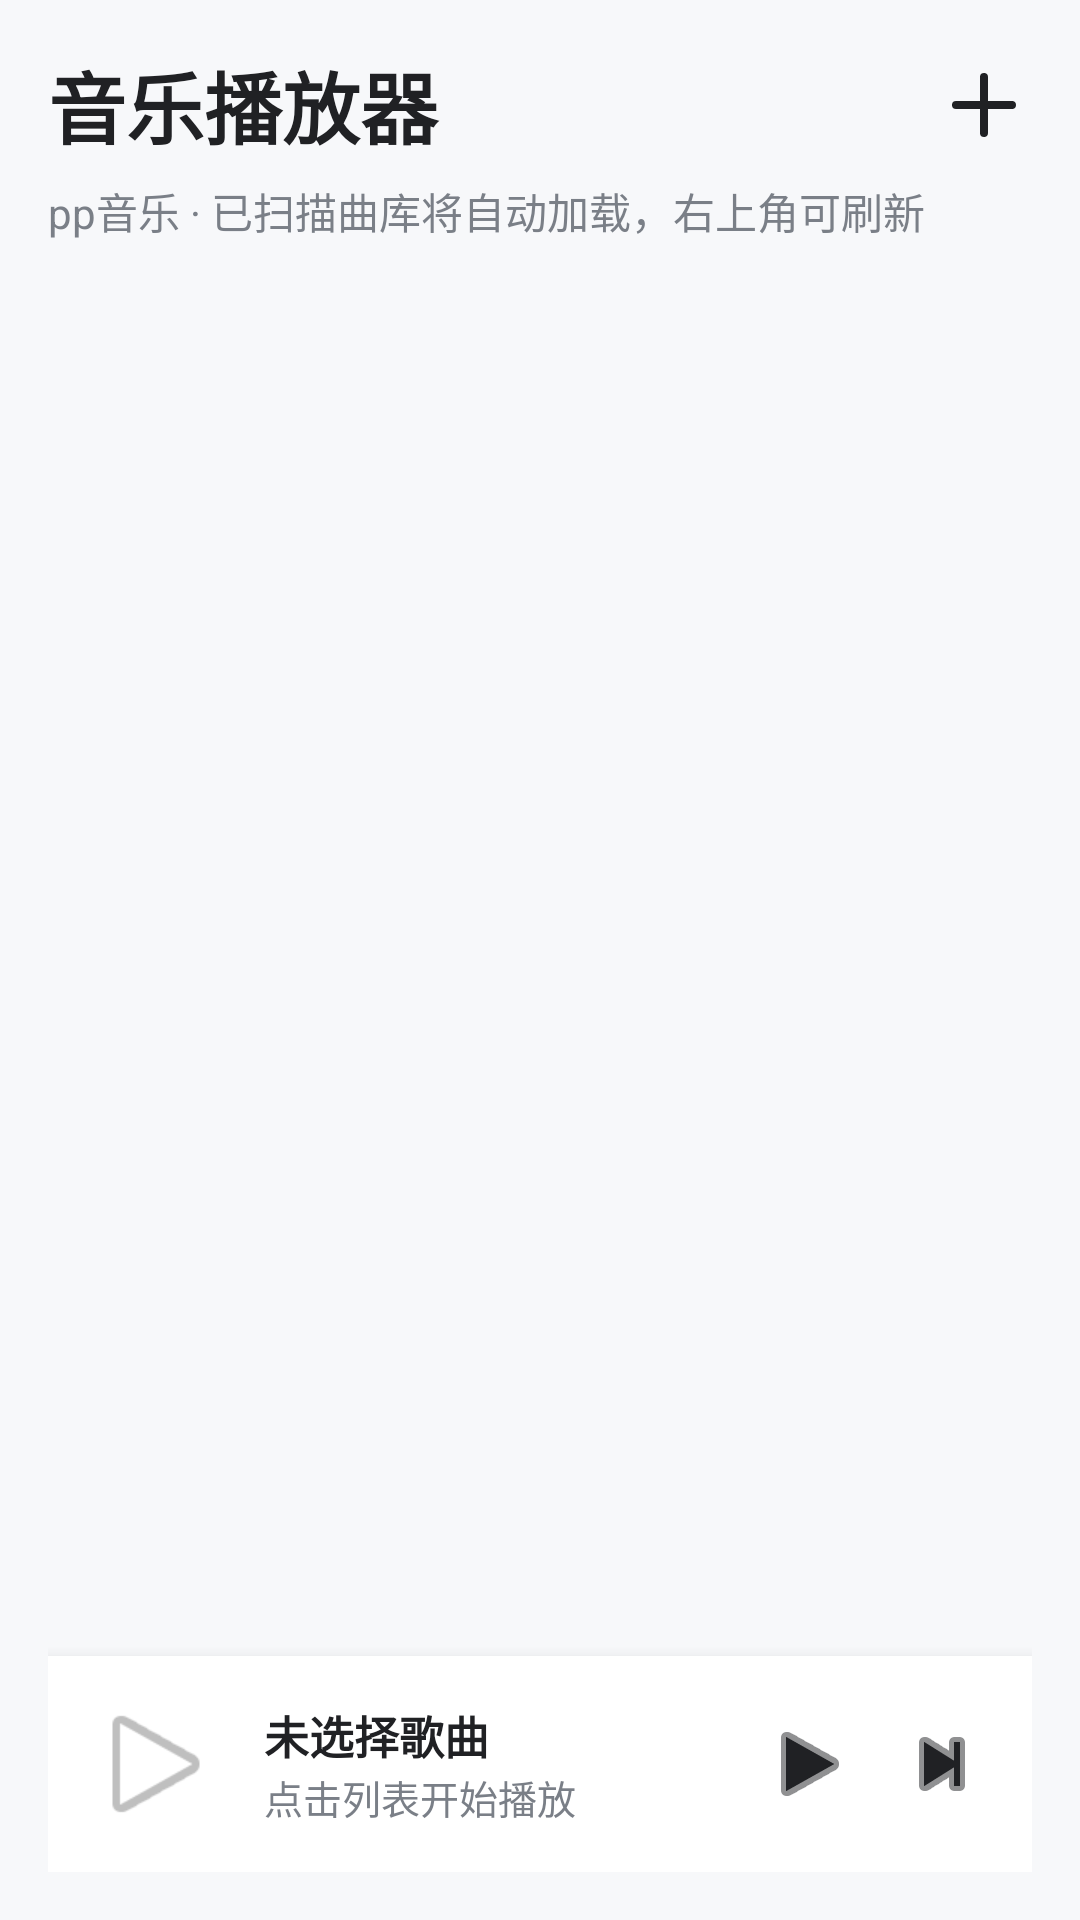

This screen was rendered from an Android layout file. Write that file and the resources it references.
<!-- AndroidManifest.xml: application theme Theme.MusicPlayerDemo -->
<!-- res/layout/activity_main.xml -->
<?xml version="1.0" encoding="utf-8"?>
<androidx.constraintlayout.widget.ConstraintLayout xmlns:android="http://schemas.android.com/apk/res/android"
    xmlns:app="http://schemas.android.com/apk/res-auto"
    xmlns:tools="http://schemas.android.com/tools"
    android:id="@+id/main"
    android:layout_width="match_parent"
    android:layout_height="match_parent"
    android:background="#F7F8FA"
    android:padding="16dp"
    tools:context=".activity.MainActivity">

    <TextView
        android:id="@+id/tvPageTitle"
        android:layout_width="0dp"
        android:layout_height="wrap_content"
        android:text="音乐播放器"
        android:textColor="#202124"
        android:textSize="26sp"
        android:textStyle="bold"
        app:layout_constraintEnd_toStartOf="@id/btnScanLocal"
        app:layout_constraintStart_toStartOf="parent"
        app:layout_constraintTop_toTopOf="parent" />

    <ImageView
        android:id="@+id/btnScanLocal"
        android:layout_width="32dp"
        android:layout_height="32dp"
        android:background="?attr/selectableItemBackgroundBorderless"
        android:contentDescription="@string/scan_local_music"
        android:src="@drawable/add"
        app:layout_constraintBottom_toBottomOf="@id/tvPageTitle"
        app:layout_constraintEnd_toEndOf="parent"
        app:layout_constraintTop_toTopOf="@id/tvPageTitle"
        app:tint="#202124" />

    <TextView
        android:id="@+id/tvPageSubtitle"
        android:layout_width="0dp"
        android:layout_height="wrap_content"
        android:layout_marginTop="6dp"
        android:text="@string/main_subtitle_hint"
        android:textColor="#7A7F87"
        android:textSize="14sp"
        app:layout_constraintEnd_toEndOf="parent"
        app:layout_constraintStart_toStartOf="@id/tvPageTitle"
        app:layout_constraintTop_toBottomOf="@id/tvPageTitle" />

    <androidx.recyclerview.widget.RecyclerView
        android:id="@+id/rvMusicList"
        android:layout_width="0dp"
        android:layout_height="0dp"
        android:layout_marginTop="18dp"
        android:clipToPadding="false"
        android:paddingBottom="16dp"
        app:layout_constraintBottom_toTopOf="@id/layoutMiniPlayer"
        app:layout_constraintEnd_toEndOf="parent"
        app:layout_constraintStart_toStartOf="parent"
        app:layout_constraintTop_toBottomOf="@id/tvPageSubtitle"
        tools:itemCount="6"
        tools:listitem="@android:layout/simple_list_item_2" />

    <androidx.constraintlayout.widget.ConstraintLayout
        android:id="@+id/layoutMiniPlayer"
        android:layout_width="0dp"
        android:layout_height="72dp"
        android:background="#FFFFFFFF"
        android:elevation="8dp"
        android:foreground="?attr/selectableItemBackground"
        android:paddingStart="12dp"
        android:paddingEnd="8dp"
        app:layout_constraintBottom_toBottomOf="parent"
        app:layout_constraintEnd_toEndOf="parent"
        app:layout_constraintStart_toStartOf="parent">

        <ImageView
            android:id="@+id/ivMiniCover"
            android:layout_width="48dp"
            android:layout_height="48dp"
            android:contentDescription="当前歌曲封面"
            android:scaleType="centerCrop"
            android:src="@android:drawable/ic_media_play"
            app:layout_constraintBottom_toBottomOf="parent"
            app:layout_constraintStart_toStartOf="parent"
            app:layout_constraintTop_toTopOf="parent" />

        <TextView
            android:id="@+id/tvMiniTitle"
            android:layout_width="0dp"
            android:layout_height="wrap_content"
            android:layout_marginStart="12dp"
            android:layout_marginEnd="12dp"
            android:ellipsize="end"
            android:maxLines="1"
            android:text="未选择歌曲"
            android:textColor="#202124"
            android:textSize="15sp"
            android:textStyle="bold"
            app:layout_constraintBottom_toTopOf="@id/tvMiniArtist"
            app:layout_constraintEnd_toStartOf="@id/btnMiniPlayPause"
            app:layout_constraintStart_toEndOf="@id/ivMiniCover"
            app:layout_constraintTop_toTopOf="@id/ivMiniCover"
            app:layout_constraintVertical_chainStyle="packed" />

        <TextView
            android:id="@+id/tvMiniArtist"
            android:layout_width="0dp"
            android:layout_height="wrap_content"
            android:layout_marginStart="12dp"
            android:layout_marginEnd="12dp"
            android:ellipsize="end"
            android:maxLines="1"
            android:text="点击列表开始播放"
            android:textColor="#7A7F87"
            android:textSize="13sp"
            app:layout_constraintBottom_toBottomOf="@id/ivMiniCover"
            app:layout_constraintEnd_toStartOf="@id/btnMiniPlayPause"
            app:layout_constraintStart_toEndOf="@id/ivMiniCover"
            app:layout_constraintTop_toBottomOf="@id/tvMiniTitle" />

        <ImageButton
            android:id="@+id/btnMiniPlayPause"
            android:layout_width="44dp"
            android:layout_height="44dp"
            android:background="?attr/selectableItemBackgroundBorderless"
            android:contentDescription="播放或暂停"
            android:src="@android:drawable/ic_media_play"
            app:layout_constraintBottom_toBottomOf="parent"
            app:layout_constraintEnd_toStartOf="@id/btnMiniNext"
            app:layout_constraintTop_toTopOf="parent"
            app:tint="#202124" />

        <ImageButton
            android:id="@+id/btnMiniNext"
            android:layout_width="44dp"
            android:layout_height="44dp"
            android:background="?attr/selectableItemBackgroundBorderless"
            android:contentDescription="下一首"
            android:src="@android:drawable/ic_media_next"
            app:layout_constraintBottom_toBottomOf="parent"
            app:layout_constraintEnd_toEndOf="parent"
            app:layout_constraintTop_toTopOf="parent"
            app:tint="#202124" />

    </androidx.constraintlayout.widget.ConstraintLayout>

</androidx.constraintlayout.widget.ConstraintLayout>
<!-- resources referenced by this layout -->
<resources>
  <!-- drawable add (drawable) -->
  <vector xmlns:android="http://schemas.android.com/apk/res/android"
      android:width="24dp"
      android:height="24dp"
      android:viewportWidth="24.0"
      android:viewportHeight="24.0">
      <path
          android:strokeWidth="2"
          android:strokeColor="#8a8a8a"
          android:strokeLineCap="round"
          android:pathData="M12,5 L12,19 M5,12 L19,12"/>
  </vector>
  <string name="main_subtitle_hint">pp音乐 · 已扫描曲库将自动加载，右上角可刷新</string>
  <string name="scan_local_music">扫描本地歌曲</string>
  <style name="Theme.MusicPlayerDemo" parent="Base.Theme.MusicPlayerDemo" />
  <style name="Base.Theme.MusicPlayerDemo" parent="Theme.Material3.DayNight.NoActionBar">
          
          
      </style>
</resources>
